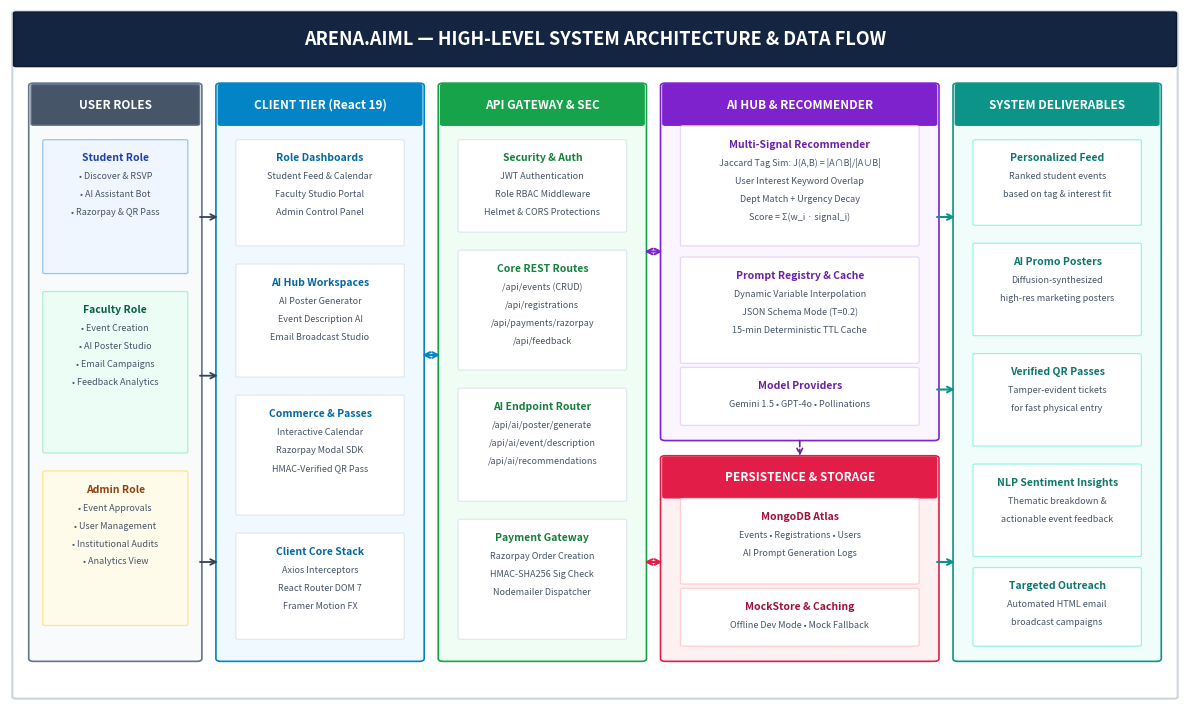

This chart was generated by the following Python code:
import matplotlib.pyplot as plt
import matplotlib.patches as patches

def create_architecture_diagram():
    fig, ax = plt.subplots(figsize=(12, 7.2), dpi=300)
    ax.set_xlim(0, 100)
    ax.set_ylim(0, 100)
    ax.axis('off')

    # Background canvas
    canvas = patches.FancyBboxPatch((0.5, 0.5), 99, 99, boxstyle="round,pad=0.3",
                                    edgecolor="#CBD5E1", facecolor="#FFFFFF", linewidth=1.5)
    ax.add_patch(canvas)

    # Title Bar
    title_bar = patches.FancyBboxPatch((0.5, 92), 99, 7.5, boxstyle="round,pad=0.2",
                                       edgecolor="#0F172A", facecolor="#142542", linewidth=1)
    ax.add_patch(title_bar)
    ax.text(50, 95.7, "ARENA.AIML — HIGH-LEVEL SYSTEM ARCHITECTURE & DATA FLOW", 
            ha='center', va='center', color='#FFFFFF', fontsize=13, weight='bold')

    # Function to draw styled group boxes
    def draw_box(x, y, w, h, bg_color, border_color, title, title_color="#FFFFFF", title_bg=None):
        # Outer box
        rect = patches.FancyBboxPatch((x, y), w, h, boxstyle="round,pad=0.4",
                                      edgecolor=border_color, facecolor=bg_color, linewidth=1.2)
        ax.add_patch(rect)
        # Header banner
        if title_bg:
            head = patches.FancyBboxPatch((x, y + h - 5.5), w, 5.5, boxstyle="round,pad=0.2",
                                          edgecolor=border_color, facecolor=title_bg, linewidth=1)
            ax.add_patch(head)
            ax.text(x + w/2, y + h - 2.8, title, ha='center', va='center', 
                    color=title_color, fontsize=8.5, weight='bold')
        else:
            ax.text(x + w/2, y + h - 3, title, ha='center', va='center', 
                    color=border_color, fontsize=8.5, weight='bold')

    # Function to draw inner card
    def draw_card(x, y, w, h, title, lines, title_color="#0F172A", border="#E2E8F0", bg="#FFFFFF"):
        card = patches.FancyBboxPatch((x, y), w, h, boxstyle="round,pad=0.2",
                                      edgecolor=border, facecolor=bg, linewidth=0.9)
        ax.add_patch(card)
        ax.text(x + w/2, y + h - 2.5, title, ha='center', va='center', 
                color=title_color, fontsize=7.5, weight='bold')
        line_y = y + h - 5.2
        for l in lines:
            ax.text(x + w/2, line_y, l, ha='center', va='center', 
                    color="#475569", fontsize=6.5)
            line_y -= 2.6

    # 1. User Roles (Left)
    draw_box(2, 6, 14, 83, "#F8FAFC", "#64748B", "USER ROLES", title_bg="#475569")
    draw_card(3, 62, 12, 19, "Student Role", ["• Discover & RSVP", "• AI Assistant Bot", "• Razorpay & QR Pass"], "#1E40AF", "#93C5FD", "#EFF6FF")
    draw_card(3, 36, 12, 23, "Faculty Role", ["• Event Creation", "• AI Poster Studio", "• Email Campaigns", "• Feedback Analytics"], "#065F46", "#A7F3D0", "#ECFDF5")
    draw_card(3, 11, 12, 22, "Admin Role", ["• Event Approvals", "• User Management", "• Institutional Audits", "• Analytics View"], "#92400E", "#FDE68A", "#FFFBEB")

    # 2. Client Presentation Tier (React 19)
    draw_box(18, 6, 17, 83, "#F0F9FF", "#0284C7", "CLIENT TIER (React 19)", title_bg="#0284C7")
    draw_card(19.5, 66, 14, 15, "Role Dashboards", ["Student Feed & Calendar", "Faculty Studio Portal", "Admin Control Panel"], "#0369A1")
    draw_card(19.5, 47, 14, 16, "AI Hub Workspaces", ["AI Poster Generator", "Event Description AI", "Email Broadcast Studio"], "#0369A1")
    draw_card(19.5, 27, 14, 17, "Commerce & Passes", ["Interactive Calendar", "Razorpay Modal SDK", "HMAC-Verified QR Pass"], "#0369A1")
    draw_card(19.5, 9, 14, 15, "Client Core Stack", ["Axios Interceptors", "React Router DOM 7", "Framer Motion FX"], "#0369A1")

    # 3. API Gateway & Security
    draw_box(37, 6, 17, 83, "#F0FDF4", "#16A34A", "API GATEWAY & SEC", title_bg="#16A34A")
    draw_card(38.5, 68, 14, 13, "Security & Auth", ["JWT Authentication", "Role RBAC Middleware", "Helmet & CORS Protections"], "#15803D")
    draw_card(38.5, 48, 14, 17, "Core REST Routes", ["/api/events (CRUD)", "/api/registrations", "/api/payments/razorpay", "/api/feedback"], "#15803D")
    draw_card(38.5, 29, 14, 16, "AI Endpoint Router", ["/api/ai/poster/generate", "/api/ai/event/description", "/api/ai/recommendations"], "#15803D")
    draw_card(38.5, 9, 14, 17, "Payment Gateway", ["Razorpay Order Creation", "HMAC-SHA256 Sig Check", "Nodemailer Dispatcher"], "#15803D")

    # 4. Central AI Hub & Recommender Engine
    draw_box(56, 38, 23, 51, "#FAF5FF", "#7E22CE", "AI HUB & RECOMMENDER", title_bg="#7E22CE")
    draw_card(57.5, 66, 20, 17, "Multi-Signal Recommender", 
              ["Jaccard Tag Sim: J(A,B) = |A∩B|/|A∪B|", 
               "User Interest Keyword Overlap", 
               "Dept Match + Urgency Decay",
               "Score = Σ(w_i · signal_i)"], "#6B21A8", "#E9D5FF")
    draw_card(57.5, 49, 20, 15, "Prompt Registry & Cache", 
              ["Dynamic Variable Interpolation", 
               "JSON Schema Mode (T=0.2)", 
               "15-min Deterministic TTL Cache"], "#6B21A8", "#E9D5FF")
    draw_card(57.5, 40, 20, 8, "Model Providers", 
              ["Gemini 1.5 • GPT-4o • Pollinations"], "#6B21A8", "#E9D5FF")

    # 5. Persistence Tier
    draw_box(56, 6, 23, 29, "#FFF1F2", "#E11D48", "PERSISTENCE & STORAGE", title_bg="#E11D48")
    draw_card(57.5, 17, 20, 12, "MongoDB Atlas", ["Events • Registrations • Users", "AI Prompt Generation Logs"], "#9F1239", "#FECDD3")
    draw_card(57.5, 8, 20, 8, "MockStore & Caching", ["Offline Dev Mode • Mock Fallback"], "#9F1239", "#FECDD3")

    # 6. Deliverables (Right)
    draw_box(81, 6, 17, 83, "#F0FDFA", "#0D9488", "SYSTEM DELIVERABLES", title_bg="#0D9488")
    draw_card(82.5, 69, 14, 12, "Personalized Feed", ["Ranked student events", "based on tag & interest fit"], "#0F766E", "#99F6E4")
    draw_card(82.5, 53, 14, 13, "AI Promo Posters", ["Diffusion-synthesized", "high-res marketing posters"], "#0F766E", "#99F6E4")
    draw_card(82.5, 37, 14, 13, "Verified QR Passes", ["Tamper-evident tickets", "for fast physical entry"], "#0F766E", "#99F6E4")
    draw_card(82.5, 21, 14, 13, "NLP Sentiment Insights", ["Thematic breakdown &", "actionable event feedback"], "#0F766E", "#99F6E4")
    draw_card(82.5, 8, 14, 11, "Targeted Outreach", ["Automated HTML email", "broadcast campaigns"], "#0F766E", "#99F6E4")

    # Flow Arrows
    arrow_props = dict(arrowstyle="->", lw=1.3, color="#334155", shrinkA=2, shrinkB=2)
    
    # User -> Client
    ax.annotate("", xy=(18, 70), xytext=(16, 70), arrowprops=arrow_props)
    ax.annotate("", xy=(18, 47), xytext=(16, 47), arrowprops=arrow_props)
    ax.annotate("", xy=(18, 20), xytext=(16, 20), arrowprops=arrow_props)

    # Client <-> Gateway
    ax.annotate("", xy=(37, 50), xytext=(35, 50), arrowprops=dict(arrowstyle="<->", lw=1.5, color="#0284C7"))

    # Gateway <-> AI Hub
    ax.annotate("", xy=(56, 65), xytext=(54, 65), arrowprops=dict(arrowstyle="<->", lw=1.5, color="#7E22CE"))

    # Gateway <-> DB
    ax.annotate("", xy=(56, 20), xytext=(54, 20), arrowprops=dict(arrowstyle="<->", lw=1.5, color="#E11D48"))

    # AI Hub <-> DB
    ax.annotate("", xy=(67.5, 35), xytext=(67.5, 38), arrowprops=dict(arrowstyle="->", lw=1.2, ls="--", color="#6B21A8"))

    # AI / Gateway -> Deliverables
    ax.annotate("", xy=(81, 70), xytext=(79, 70), arrowprops=dict(arrowstyle="->", lw=1.5, color="#0D9488"))
    ax.annotate("", xy=(81, 45), xytext=(79, 45), arrowprops=dict(arrowstyle="->", lw=1.5, color="#0D9488"))
    ax.annotate("", xy=(81, 20), xytext=(79, 20), arrowprops=dict(arrowstyle="->", lw=1.5, color="#0D9488"))

    plt.tight_layout()
    output_path = r"c:\Users\Sujyot\arena.aiml\architecture_diagram.png"
    plt.savefig(output_path, dpi=300, bbox_inches='tight')
    print("Saved architecture_diagram.png successfully!")

if __name__ == "__main__":
    create_architecture_diagram()
